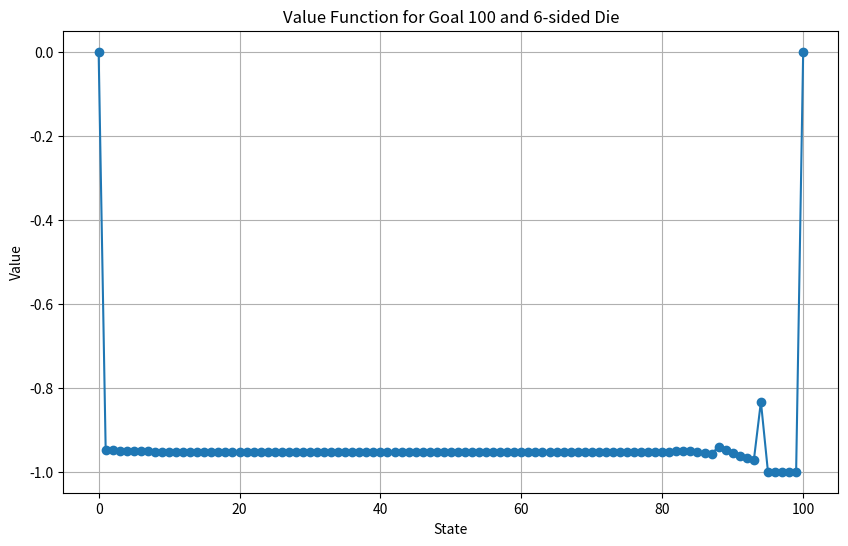
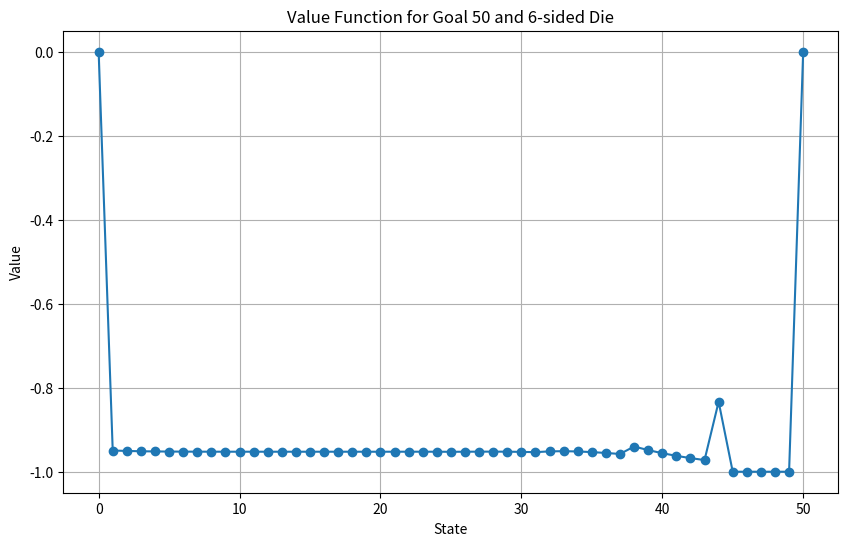
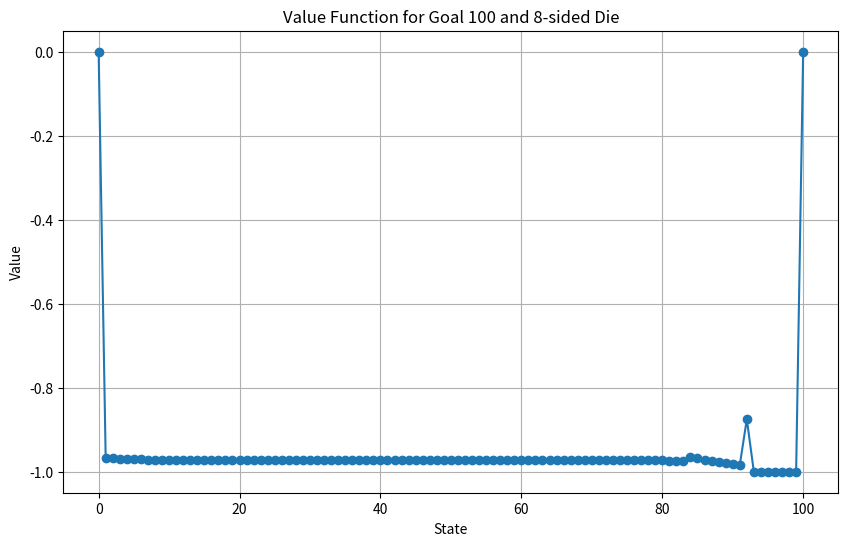
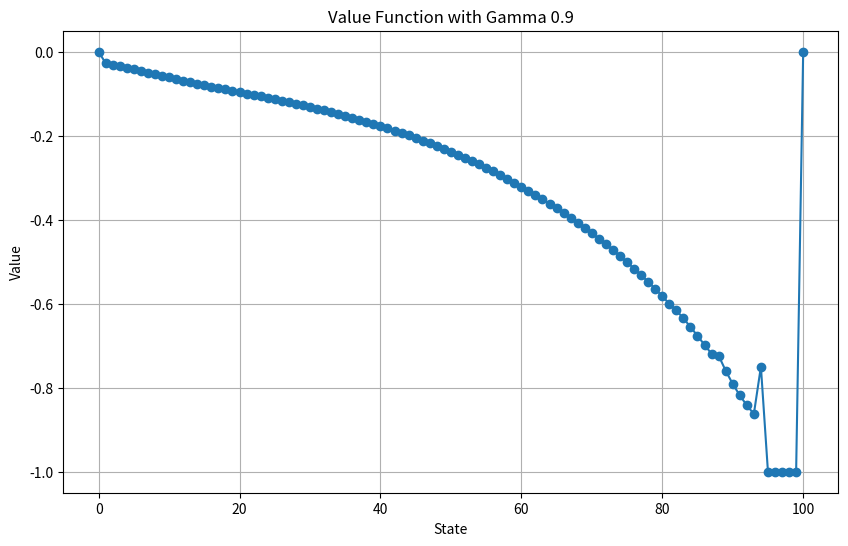
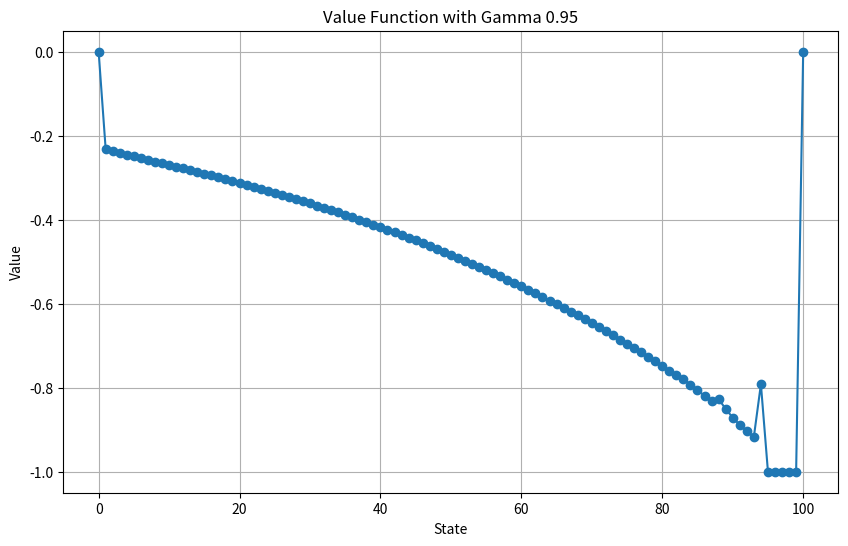
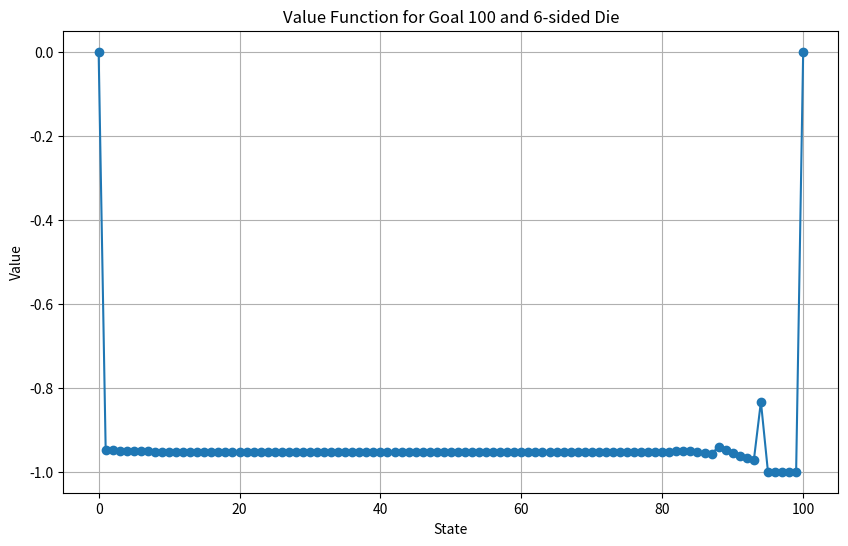
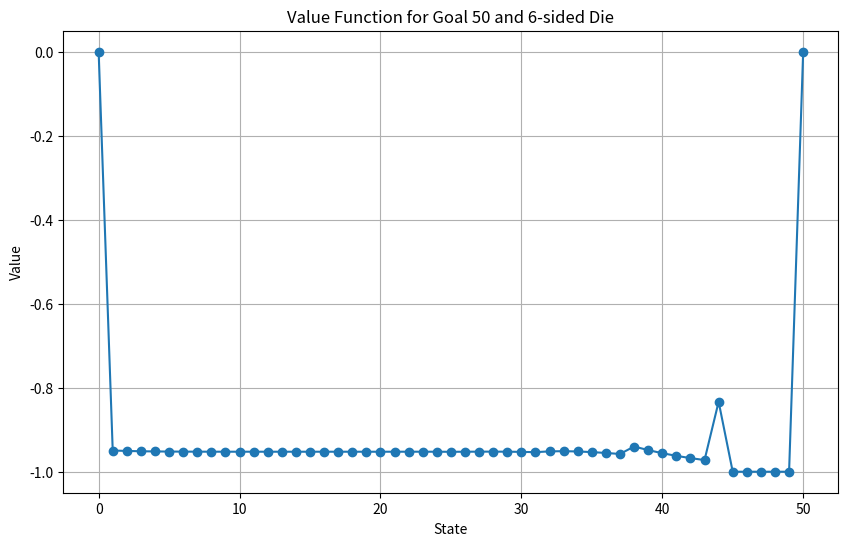
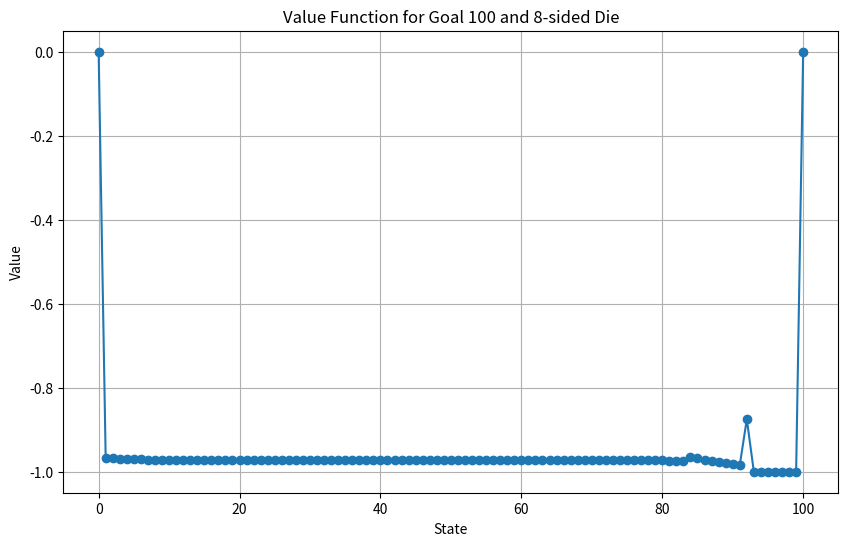
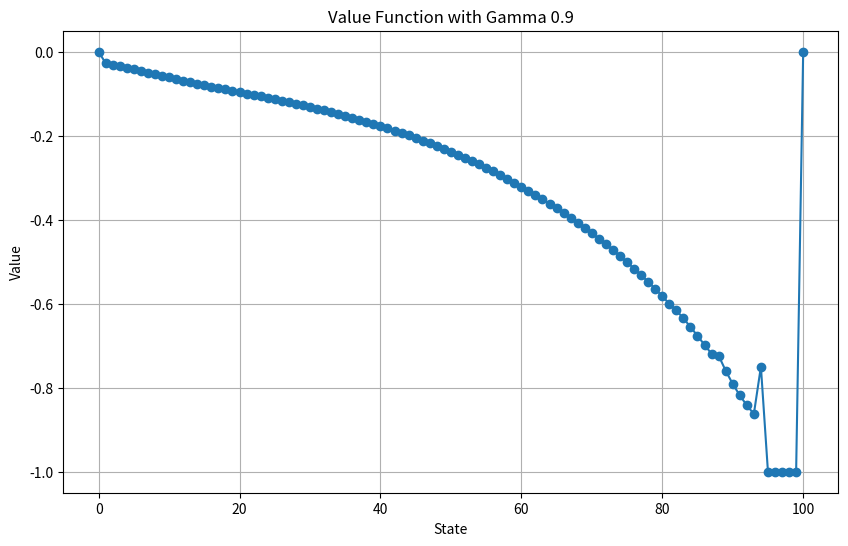
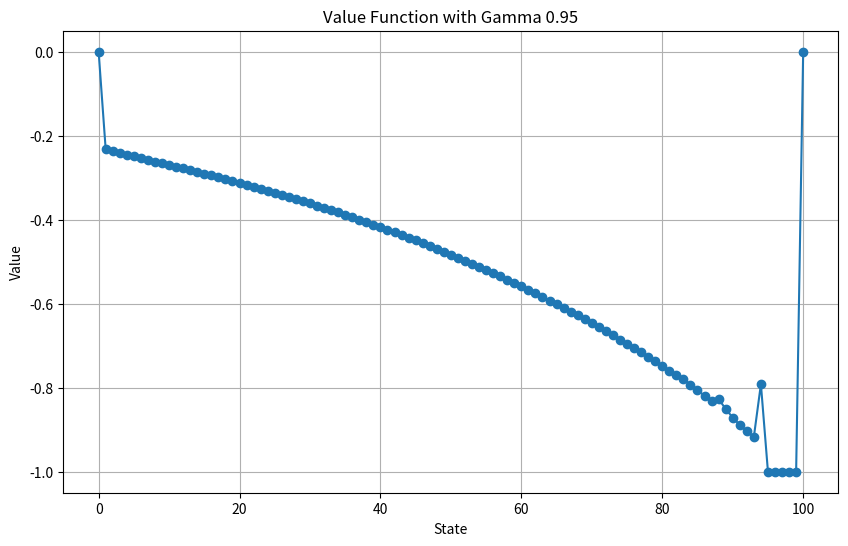

These figures' Python source, in order:
# %%
# Constants
import numpy as np
# Constants
goal = 100
gamma = 1.0  # Discount factor
prob_roll = 1/6  # Probability of rolling any number between 1 and 6
# Since we have varied dice faces so won't be using it anywhere instead computing it dynamically at run time.


class DiceGameEnvironment:
    def __init__(self, goal=100, sides=6):
        self.goal = goal  # The target score to win the game
        self.sides = sides  # Number of sides on the die
        self.current_score = 0  # Initial score at the start of the game

    def roll_die(self):
        """Simulate rolling the die and return the result as an integer between 1 and the number of sides."""
        return np.random.randint(1, self.sides + 1)

    def reset(self):
        """Reset the environment to the initial state."""
        self.current_score = 0  # Reset the score to 0
        return self.current_score  # Return the initial state

    def step(self, current_score, action):
        """
        Take an action from the current score and return the new score and the reward.
        Parameters:
            current_score (int): The current score of the player.
            action (str): 'roll' or 'stop' indicating the player's action.
        Returns:
            tuple: A tuple containing the new score and the reward obtained.
        """
        if action == "stop":
            return current_score, self.calculate_reward(current_score, current_score, action)
        elif action == "roll":
            roll = self.roll_die()
            if roll == 1:
                return 0, self.calculate_reward(current_score, 0, action)
            new_score = current_score + roll
            if new_score > self.goal:
                return new_score, self.calculate_reward(current_score, 0, action)
            elif new_score == self.goal:
                return new_score, 100  # Large reward for winning
            else:
                return new_score, 0  # Continue with the new score

    def calculate_reward(self, old_score, new_score, action):
        if action == "stop":
            if new_score == self.goal:
                return 100  # Large reward for winning
            else:
                return -1  # Small penalty for stopping without winning
        elif new_score == 0:
            return -old_score  # Penalty for rolling a 1
        elif new_score > self.goal:
            return -100  # Large penalty for exceeding the goal
        else:
            return 0  # No immediate reward for other rolls

    def is_terminal(self, score):
        """Check if the given score is a terminal state."""
        return score == 0 or score >= self.goal


def policy_evaluation(policy, env, gamma=1.0, threshold=0.01):
    V = np.zeros(env.goal + 1)  # Initialize value function
    iteration = 0
    while True:
        delta = 0
        for s in range(1, env.goal):  # Skip terminal state
            v = 0
            if policy[s] == 0:  # Stop
                v = env.calculate_reward(s, s, 'stop')
            elif policy[s] == 1:  # Roll
                for roll in range(1, env.sides + 1):
                    next_s = s + roll
                    if next_s > env.goal:
                        next_s = 0
                    prob = 1 / env.sides
                    v += prob * (env.calculate_reward(s, next_s, 'roll') + gamma * V[next_s])
            delta = max(delta, np.abs(V[s] - v))
            V[s] = v
        if delta < threshold:
            break
        iteration += 1
        if iteration % 100 == 0:
            print(f"Policy Evaluation Iteration {iteration}: delta={delta}")
    return V

def policy_improvement(V, env, gamma=1.0):
    policy = np.zeros(env.goal + 1, dtype=int)
    for s in range(1, env.goal):
        A = np.zeros(2)  # Store the expected returns for each action
        
        # Calculate stop action value
        A[0] = env.calculate_reward(s, s, 'stop')
        
        # Calculate roll action value
        for roll in range(1, env.sides + 1):
            next_s = s + roll
            if next_s > env.goal:
                next_s = 0
            prob = 1 / env.sides
            A[1] += prob * (env.calculate_reward(s, next_s, 'roll') + gamma * V[next_s])
        
        # Choose the best action
        best_action = np.argmax(A)
        policy[s] = best_action
        
        # Debugging output
        print(f"State {s}: Stop Value={A[0]}, Roll Value={A[1]}, Best Action={'Stop' if best_action == 0 else 'Roll'}")
        
    return policy

def policy_iteration(env, gamma=1.0):
    policy = np.random.choice([0, 1], size=(env.goal + 1))  # Random initial policy
    stable = False
    iteration = 0
    while not stable:
        print(f"Policy Iteration {iteration} Start")
        V = policy_evaluation(policy, env, gamma)
        new_policy = policy_improvement(V, env, gamma)
        
        # Debugging output to show policy changes
        for s in range(1, env.goal):
            if policy[s] != new_policy[s]:
                print(f"State {s} Policy Changed: {policy[s]} -> {new_policy[s]}")
        
        stable = np.array_equal(new_policy, policy)
        print(f"Policy Iteration {iteration}: Policy Stable={stable}")
        policy = new_policy
        iteration += 1
    return policy, V



def value_iteration(env, gamma=1.0, threshold=0.01, epsilon=0.1):
    V = np.zeros(env.goal + 1)  # Initialize value function for all states
    
    iteration = 0
    while True:
        delta = 0
        for s in range(1, env.goal):  # Iterate over all states except the terminal state
            if env.is_terminal(s):
                continue
            
            # Initialize a list to store rewards for all actions
            stop_reward = env.calculate_reward(s, s, 'stop')
            expected_roll_value = 0
            for roll in range(1, env.sides + 1):
                next_s = s + roll
                if next_s > env.goal:
                    next_s = 0  # Reset if the score exceeds the goal
                expected_roll_value += (1 / env.sides) * (env.calculate_reward(s, next_s, 'roll') + gamma * V[next_s])
            
            # Choose the best expected reward
            max_reward = max(stop_reward, expected_roll_value)
            
            # Update the value table and calculate delta
            delta = max(delta, abs(V[s] - max_reward))
            V[s] = max_reward
            print(f"State {s}: V[s]={V[s]}, max_reward={max_reward}, delta={delta}")
        
        # Check for convergence
        if delta < threshold:
            break
        iteration += 1
        if iteration % 100 == 0:
            print(f"Value Iteration {iteration}: delta={delta}")
    
    # Extract the optimal policy based on the value function
    policy = np.zeros(env.goal + 1, dtype=int)
    for s in range(1, env.goal):
        if env.is_terminal(s):
            continue
        
        stop_value = env.calculate_reward(s, s, 'stop')
        roll_values = [(1 / env.sides) * (env.calculate_reward(s, s + roll, 'roll') + gamma * V[s + roll if s + roll <= env.goal else 0])
                       for roll in range(1, env.sides + 1)]
        best_action_value = max(stop_value, np.sum(roll_values))
        
        # Choose the action with the highest expected return
        policy[s] = 0 if stop_value >= best_action_value else 1

    return policy, V



def simulate_game(env, policy, num_simulations=100):
    cumulative_rewards = 0
    for i in range(num_simulations):
        state = env.reset()
        total_reward = 0
        steps = 0
        while not env.is_terminal(state):
            action = 'stop' if policy[state] == 0 else 'roll'
            old_state = state
            state, reward = env.step(state, action)
            total_reward += reward
            steps += 1
            if env.is_terminal(state):
                break
            if steps > 1000:  # Add a safeguard for runaway simulations
                print(f"Simulation {i} exceeded 1000 steps, breaking.")
                break
        cumulative_rewards += total_reward
        print(f"Simulation {i}: Total Reward = {total_reward}, Steps = {steps}")
    return cumulative_rewards


env_goal_50 = DiceGameEnvironment(goal=50, sides=6)
env = DiceGameEnvironment(goal=100, sides=6)
policy_vi_50, V_vi_50 = value_iteration(env_goal_50)
print("Value Iteration Results for Goal 50:")
print("Policy:", policy_vi_50)
print("Value Function:", V_vi_50)

# Environment with die having 8 sides
env_sides_8 = DiceGameEnvironment(goal=100, sides=8)
policy_vi_8, V_vi_8 = value_iteration(env_sides_8)
print("Value Iteration Results for 8-sided Die:")
print("Policy:", policy_vi_8)
print("Value Function:", V_vi_8)

# Environment with discount factor 0.9
policy_vi_09, V_vi_09 = value_iteration(env, gamma=0.9)
print("Value Iteration Results with Gamma 0.9:")
print("Policy:", policy_vi_09)
print("Value Function:", V_vi_09)

# Environment with discount factor 0.95
policy_vi_095, V_vi_095 = value_iteration(env, gamma=0.95)
print("Value Iteration Results with Gamma 0.95:")
print("Policy:", policy_vi_095)
print("Value Function:", V_vi_095)

policy_vi, V_vi = value_iteration(env)



import matplotlib.pyplot as plt

def plot_value_function(V, title):
    plt.figure(figsize=(10, 6))
    plt.plot(range(len(V)), V, marker='o')
    plt.title(title)
    plt.xlabel('State')
    plt.ylabel('Value')
    plt.grid(True)
    plt.show()

# Plot value function for original environment
plot_value_function(V_vi, "Value Function for Goal 100 and 6-sided Die")

# Plot value function for goal 50
plot_value_function(V_vi_50, "Value Function for Goal 50 and 6-sided Die")

# Plot value function for 8-sided die
plot_value_function(V_vi_8, "Value Function for Goal 100 and 8-sided Die")

# Plot value function for discount factor 0.9
plot_value_function(V_vi_09, "Value Function with Gamma 0.9")

# Plot value function for discount factor 0.95
plot_value_function(V_vi_095, "Value Function with Gamma 0.95")


# Scenario 1: Change Goal Score to 50
env_goal_50 = DiceGameEnvironment(goal=50, sides=6)
policy_vi_50, V_vi_50 = value_iteration(env_goal_50)
print("Value Iteration Results for Goal 50:")
print("Policy:", policy_vi_50)
print("Value Function:", V_vi_50)

# Scenario 2: Change Die to 8 Sides
env_sides_8 = DiceGameEnvironment(goal=100, sides=8)
policy_vi_8, V_vi_8 = value_iteration(env_sides_8)
print("Value Iteration Results for 8-sided Die:")
print("Policy:", policy_vi_8)
print("Value Function:", V_vi_8)

# Scenario 3: Experiment with Different Discount Factors
policy_vi_09, V_vi_09 = value_iteration(env, gamma=0.9)
print("Value Iteration Results with Gamma 0.9:")
print("Policy:", policy_vi_09)
print("Value Function:", V_vi_09)

policy_vi_095, V_vi_095 = value_iteration(env, gamma=0.95)
print("Value Iteration Results with Gamma 0.95:")
print("Policy:", policy_vi_095)
print("Value Function:", V_vi_095)

# Scenario 4: Visualize the Value Function
import matplotlib.pyplot as plt
import seaborn as sns

def plot_value_function(V, title):
    plt.figure(figsize=(10, 6))
    plt.plot(range(len(V)), V, marker='o')
    plt.title(title)
    plt.xlabel('State')
    plt.ylabel('Value')
    plt.grid(True)
    plt.show()

# Plot value function for original environment
plot_value_function(V_vi, "Value Function for Goal 100 and 6-sided Die")

# Plot value function for goal 50
plot_value_function(V_vi_50, "Value Function for Goal 50 and 6-sided Die")

# Plot value function for 8-sided die
plot_value_function(V_vi_8, "Value Function for Goal 100 and 8-sided Die")

# Plot value function for discount factor 0.9
plot_value_function(V_vi_09, "Value Function with Gamma 0.9")

# Plot value function for discount factor 0.95
plot_value_function(V_vi_095, "Value Function with Gamma 0.95")